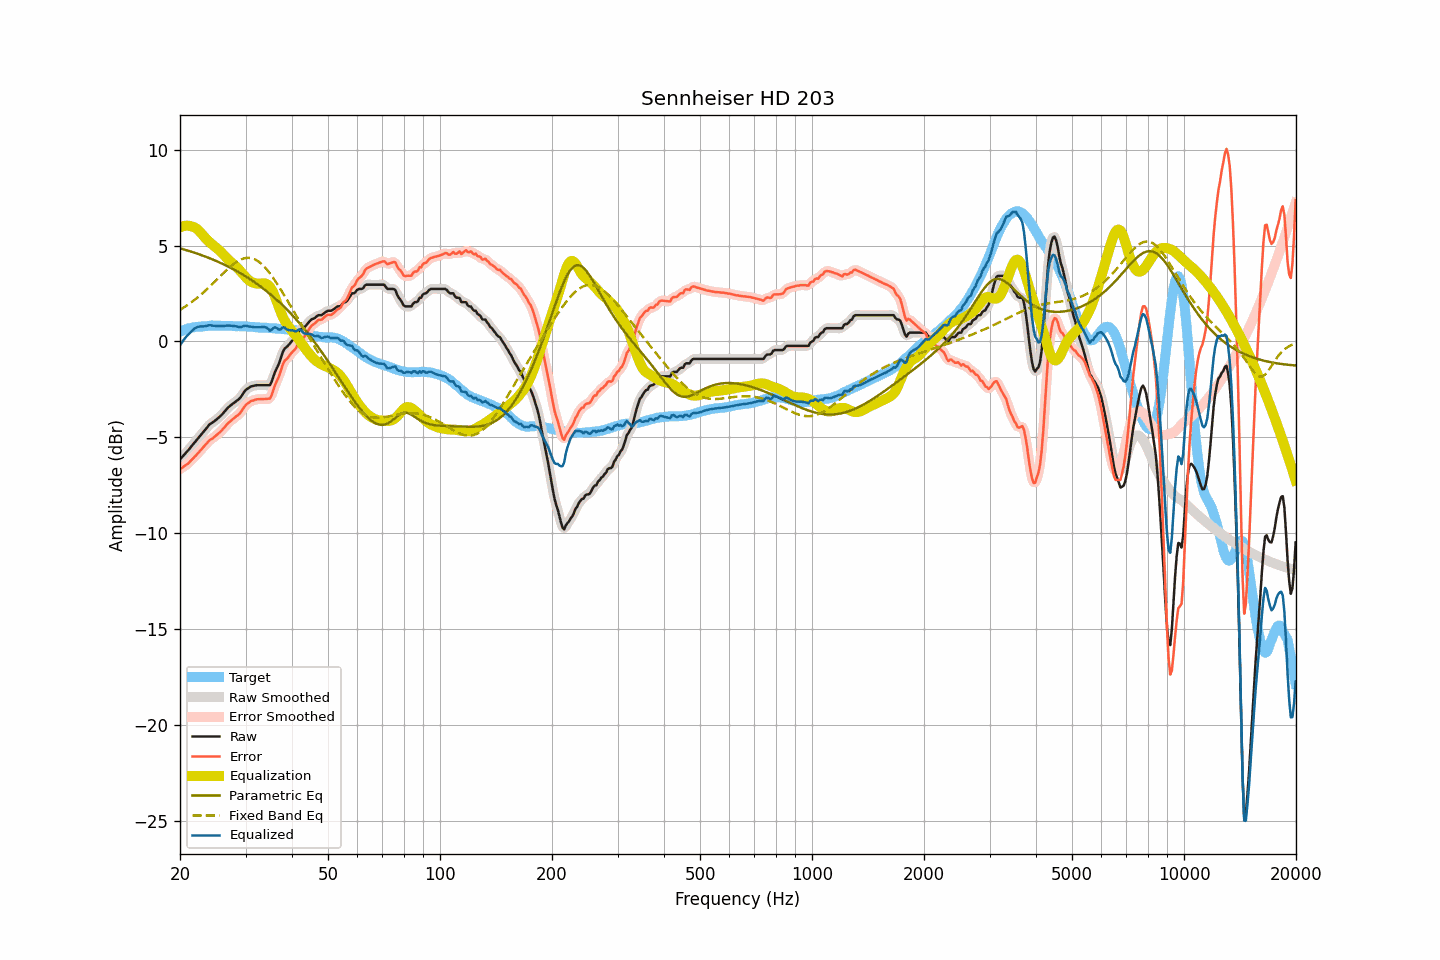

The data file committed next to this chart (first rows):
frequency, raw, smoothed, error, error_smoothed, equalization, parametric_eq, fixed_band_eq, equalized_raw, equalized_smoothed, target
20.00, -6.15, -6.15, -6.66, -6.66, 5.95, 4.86, 1.65, -0.20, -0.20, 0.51
20.20, -6.06, -6.06, -6.61, -6.60, 5.99, 4.84, 1.70, -0.07, -0.07, 0.55
20.40, -5.97, -5.96, -6.55, -6.55, 6.01, 4.81, 1.75, 0.05, 0.05, 0.58
20.61, -5.87, -5.87, -6.48, -6.49, 6.03, 4.79, 1.81, 0.16, 0.16, 0.61
20.81, -5.78, -5.78, -6.42, -6.43, 6.04, 4.76, 1.86, 0.26, 0.26, 0.65
21.02, -5.69, -5.68, -6.37, -6.36, 6.04, 4.74, 1.92, 0.35, 0.36, 0.69
21.23, -5.59, -5.58, -6.28, -6.29, 6.03, 4.71, 1.98, 0.44, 0.44, 0.70
21.44, -5.48, -5.48, -6.19, -6.20, 6.01, 4.68, 2.04, 0.53, 0.52, 0.72
21.66, -5.38, -5.38, -6.11, -6.11, 5.98, 4.66, 2.10, 0.61, 0.61, 0.73
21.87, -5.28, -5.28, -6.02, -6.02, 5.95, 4.63, 2.17, 0.67, 0.67, 0.74
22.09, -5.18, -5.18, -5.94, -5.94, 5.90, 4.60, 2.23, 0.72, 0.72, 0.76
22.31, -5.08, -5.08, -5.84, -5.84, 5.84, 4.57, 2.30, 0.76, 0.76, 0.76
22.54, -4.98, -4.98, -5.75, -5.75, 5.76, 4.54, 2.37, 0.78, 0.78, 0.77
22.76, -4.88, -4.88, -5.66, -5.66, 5.67, 4.51, 2.44, 0.79, 0.79, 0.78
22.99, -4.78, -4.78, -5.56, -5.56, 5.57, 4.48, 2.51, 0.79, 0.79, 0.78
23.22, -4.68, -4.68, -5.47, -5.47, 5.47, 4.45, 2.59, 0.79, 0.79, 0.79
23.45, -4.57, -4.57, -5.37, -5.37, 5.37, 4.42, 2.67, 0.81, 0.81, 0.80
23.69, -4.47, -4.46, -5.28, -5.27, 5.29, 4.39, 2.74, 0.82, 0.83, 0.81
23.92, -4.36, -4.37, -5.18, -5.19, 5.21, 4.36, 2.82, 0.85, 0.84, 0.82
24.16, -4.29, -4.29, -5.11, -5.12, 5.13, 4.32, 2.90, 0.85, 0.84, 0.83
24.40, -4.24, -4.23, -5.07, -5.06, 5.06, 4.29, 2.98, 0.83, 0.83, 0.84
24.65, -4.18, -4.18, -5.00, -5.01, 5.00, 4.25, 3.07, 0.82, 0.82, 0.83
24.89, -4.12, -4.12, -4.94, -4.94, 4.93, 4.22, 3.15, 0.81, 0.81, 0.82
25.14, -4.05, -4.05, -4.87, -4.87, 4.86, 4.18, 3.23, 0.82, 0.81, 0.82
25.39, -3.98, -3.98, -4.80, -4.80, 4.79, 4.15, 3.32, 0.81, 0.81, 0.82
25.65, -3.90, -3.90, -4.72, -4.72, 4.71, 4.11, 3.40, 0.81, 0.81, 0.82
25.91, -3.82, -3.82, -4.63, -4.63, 4.62, 4.07, 3.49, 0.81, 0.81, 0.81
26.16, -3.73, -3.72, -4.55, -4.54, 4.54, 4.03, 3.57, 0.81, 0.81, 0.82
26.43, -3.63, -3.63, -4.45, -4.44, 4.45, 3.99, 3.65, 0.82, 0.82, 0.82
26.69, -3.53, -3.53, -4.34, -4.35, 4.36, 3.95, 3.73, 0.83, 0.83, 0.82
26.96, -3.44, -3.44, -4.25, -4.26, 4.27, 3.91, 3.81, 0.84, 0.83, 0.82
27.23, -3.37, -3.37, -4.18, -4.18, 4.19, 3.86, 3.88, 0.83, 0.83, 0.81
27.50, -3.30, -3.30, -4.11, -4.11, 4.12, 3.82, 3.95, 0.82, 0.82, 0.81
27.77, -3.24, -3.24, -4.04, -4.04, 4.05, 3.78, 4.02, 0.81, 0.81, 0.80
28.05, -3.18, -3.17, -3.98, -3.97, 3.98, 3.73, 4.09, 0.80, 0.80, 0.80
28.33, -3.11, -3.11, -3.90, -3.91, 3.90, 3.69, 4.14, 0.79, 0.79, 0.79
28.62, -3.05, -3.05, -3.85, -3.84, 3.82, 3.64, 4.20, 0.77, 0.77, 0.80
28.90, -2.98, -2.97, -3.77, -3.76, 3.73, 3.59, 4.24, 0.75, 0.76, 0.80
29.19, -2.88, -2.87, -3.66, -3.66, 3.63, 3.54, 4.28, 0.75, 0.76, 0.78
29.48, -2.75, -2.75, -3.54, -3.54, 3.53, 3.49, 4.31, 0.79, 0.79, 0.79
29.78, -2.62, -2.63, -3.41, -3.42, 3.44, 3.44, 4.34, 0.82, 0.81, 0.79
30.08, -2.52, -2.53, -3.31, -3.32, 3.34, 3.39, 4.36, 0.82, 0.81, 0.79
30.38, -2.46, -2.45, -3.24, -3.23, 3.26, 3.34, 4.37, 0.80, 0.81, 0.78
30.68, -2.41, -2.40, -3.18, -3.17, 3.19, 3.28, 4.36, 0.78, 0.79, 0.77
30.99, -2.35, -2.36, -3.11, -3.12, 3.13, 3.23, 4.36, 0.78, 0.77, 0.76
31.30, -2.33, -2.33, -3.09, -3.09, 3.08, 3.17, 4.33, 0.76, 0.76, 0.76
31.61, -2.31, -2.30, -3.07, -3.06, 3.05, 3.11, 4.31, 0.75, 0.75, 0.76
31.93, -2.29, -2.29, -3.03, -3.04, 3.03, 3.06, 4.27, 0.74, 0.74, 0.75
32.24, -2.28, -2.28, -3.01, -3.02, 3.02, 3.00, 4.22, 0.74, 0.74, 0.73
32.57, -2.28, -2.28, -3.01, -3.01, 3.01, 2.94, 4.16, 0.74, 0.74, 0.73
32.89, -2.28, -2.28, -3.01, -3.00, 3.02, 2.87, 4.10, 0.74, 0.74, 0.73
33.22, -2.28, -2.28, -3.00, -3.00, 3.03, 2.81, 4.02, 0.75, 0.75, 0.73
33.55, -2.28, -2.28, -3.00, -3.00, 3.04, 2.75, 3.94, 0.76, 0.76, 0.72
33.89, -2.28, -2.28, -3.00, -3.00, 3.03, 2.68, 3.85, 0.75, 0.75, 0.72
34.23, -2.28, -2.29, -2.99, -3.01, 2.99, 2.62, 3.76, 0.71, 0.70, 0.72
34.57, -2.28, -2.29, -2.98, -3.00, 2.93, 2.55, 3.65, 0.65, 0.64, 0.70
34.92, -2.28, -2.23, -2.98, -2.93, 2.84, 2.48, 3.54, 0.56, 0.61, 0.70
35.27, -2.10, -2.09, -2.80, -2.78, 2.71, 2.41, 3.43, 0.61, 0.63, 0.70
35.62, -1.86, -1.87, -2.54, -2.56, 2.55, 2.34, 3.31, 0.69, 0.68, 0.68
35.97, -1.62, -1.64, -2.30, -2.32, 2.36, 2.26, 3.19, 0.74, 0.72, 0.68
... 635 more rows
